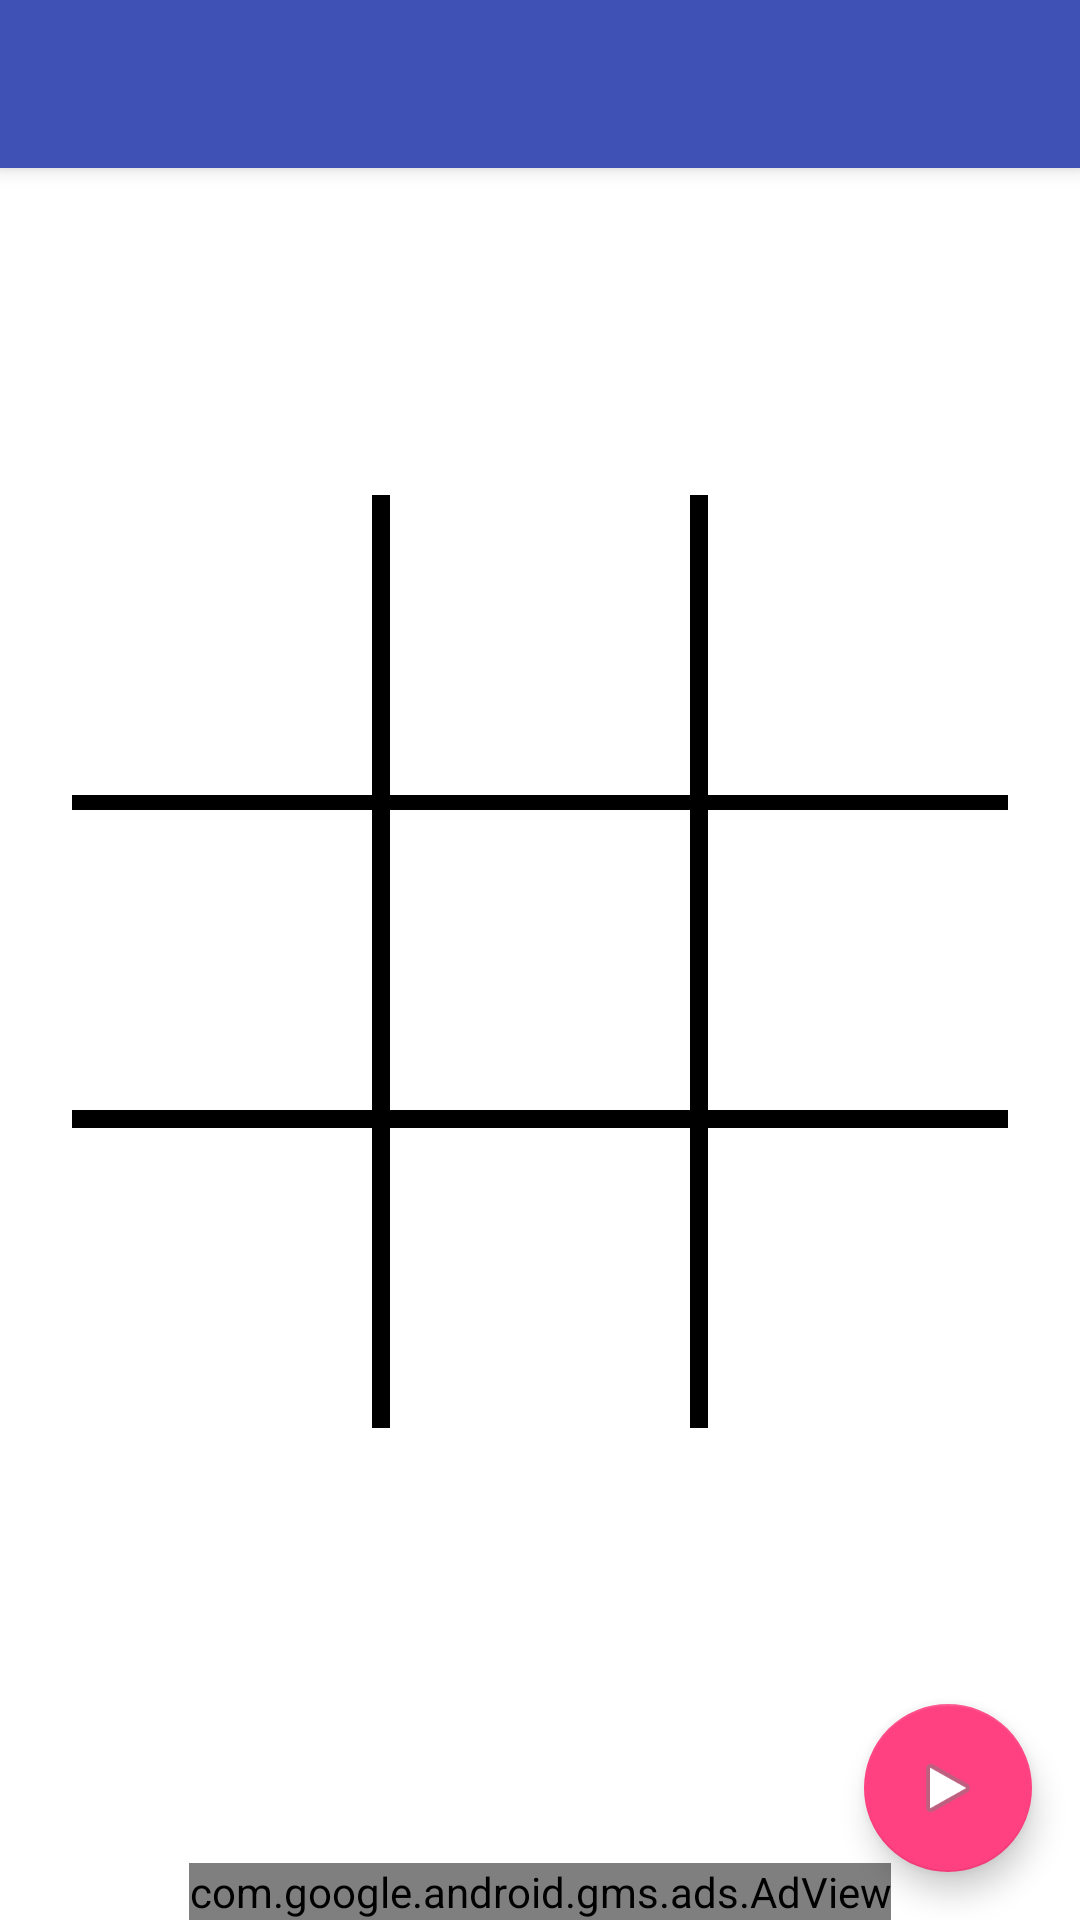

This screen was rendered from an Android layout file. Write that file and the resources it references.
<!-- AndroidManifest.xml: activity theme AppTheme.NoActionBar -->
<!-- res/layout/activity_main.xml -->
<?xml version="1.0" encoding="utf-8"?>
<android.support.design.widget.CoordinatorLayout xmlns:android="http://schemas.android.com/apk/res/android"
    xmlns:app="http://schemas.android.com/apk/res-auto"
    xmlns:tools="http://schemas.android.com/tools"
    android:layout_width="match_parent"
    android:layout_height="match_parent"
    android:id="@+id/clayout"
    tools:context=".MainActivity">

    <android.support.design.widget.AppBarLayout
        android:layout_width="match_parent"
        android:layout_height="wrap_content"
        android:theme="@style/AppTheme.AppBarOverlay">

        <android.support.v7.widget.Toolbar
            android:id="@+id/toolbar"
            android:layout_width="match_parent"
            android:layout_height="?attr/actionBarSize"
            android:background="?attr/colorPrimary"
            app:popupTheme="@style/AppTheme.PopupOverlay" />

    </android.support.design.widget.AppBarLayout>

    <include layout="@layout/content_main" />

    <android.support.design.widget.FloatingActionButton
        android:id="@+id/startAgain"
        android:layout_width="wrap_content"
        android:layout_height="wrap_content"
        android:layout_gravity="bottom|end"
        android:layout_margin="16dp"
        app:srcCompat="@android:drawable/ic_media_play" />

    <com.google.android.gms.ads.AdView xmlns:ads="http://schemas.android.com/apk/res-auto"
        android:id="@+id/adView"
        android:layout_width="wrap_content"
        android:layout_height="wrap_content"
        android:layout_centerHorizontal="true"
        android:layout_centerVertical="true"
        android:layout_gravity="bottom|center"
        android:layout_marginTop="30dp"
        ads:adSize="BANNER"
        ads:adUnitId="ca-app-pub-2807565067627797/3395944711"></com.google.android.gms.ads.AdView>



</android.support.design.widget.CoordinatorLayout>
<!-- res/layout/content_main.xml (included above) -->
<RelativeLayout xmlns:android="http://schemas.android.com/apk/res/android"
    xmlns:app="http://schemas.android.com/apk/res-auto"
    xmlns:tools="http://schemas.android.com/tools"
    android:layout_width="match_parent"
    android:layout_height="match_parent"
    android:padding="20dp"
    android:background="@android:color/white"
    tools:context=".MainActivity">



    <LinearLayout
        android:id="@+id/linear_1"
        android:layout_width="312dp"
        android:layout_height="102dp"
        android:layout_above="@+id/linear_2"
        android:layout_alignStart="@+id/linear_2"
        android:background="@android:color/black"
        android:orientation="horizontal">

        <Button
            android:id="@+id/btn1"
            android:layout_width="100dp"
            android:layout_height="100dp"
            android:layout_marginRight="3dp"
            android:layout_marginBottom="3dp"
            android:background="@android:color/white" />

        <Button
            android:id="@+id/btn2"
            android:layout_width="100dp"
            android:layout_height="100dp"
            android:layout_marginRight="3dp"
            android:layout_marginLeft="3dp"
            android:layout_marginBottom="3dp"
            android:background="@android:color/white" />

        <Button
            android:id="@+id/btn3"
            android:layout_width="100dp"
            android:layout_height="100dp"
            android:layout_marginLeft="3dp"
            android:layout_marginBottom="3dp"
            android:background="@android:color/white" />

    </LinearLayout>

    <LinearLayout
        android:id="@+id/linear_2"
        android:layout_width="312dp"
        android:layout_height="106dp"
        android:layout_centerHorizontal="true"
        android:layout_centerVertical="true"
        android:background="@android:color/black"
        android:orientation="horizontal">

        <Button
            android:id="@+id/btn4"
            android:layout_width="100dp"
            android:layout_height="100dp"
            android:layout_marginTop="3dp"
            android:layout_marginRight="3dp"
            android:layout_marginBottom="3dp"
            android:background="@android:color/white" />

        <Button
            android:id="@+id/btn5"
            android:layout_width="100dp"
            android:layout_height="100dp"
            android:layout_margin="3dp"
            android:background="@android:color/white"/>

        <Button
            android:id="@+id/btn6"
            android:layout_width="100dp"
            android:layout_height="100dp"
            android:layout_marginTop="3dp"
            android:layout_marginLeft="3dp"
            android:layout_marginBottom="3dp"
            android:background="@android:color/white" />

    </LinearLayout>

    <LinearLayout
        android:id="@+id/linear_3"
        android:layout_width="312dp"
        android:layout_height="103dp"
        android:layout_alignStart="@+id/linear_2"
        android:layout_below="@+id/linear_2"
        android:background="@android:color/black"
        android:orientation="horizontal">

        <Button
            android:id="@+id/btn7"
            android:layout_width="100dp"
            android:layout_height="100dp"
            android:layout_marginTop="3dp"
            android:layout_marginRight="3dp"
            android:background="@android:color/white" />

        <Button
            android:id="@+id/btn8"
            android:layout_width="100dp"
            android:layout_height="100dp"
            android:layout_marginLeft="3dp"
            android:layout_marginRight="3dp"
            android:layout_marginTop="3dp"
            android:background="@android:color/white"/>

        <Button
            android:id="@+id/btn9"
            android:layout_width="100dp"
            android:layout_height="100dp"
            android:layout_marginTop="3dp"
            android:layout_marginLeft="3dp"
            android:background="@android:color/white" />
    </LinearLayout>

    <TextView
        android:layout_width="wrap_content"
        android:layout_height="wrap_content"
        android:id="@+id/txtTurn"
        android:layout_marginTop="25dp"
        android:layout_centerHorizontal="true"
        android:layout_below="@id/linear_3"
        android:text=""/>


   </RelativeLayout>
<!-- resources referenced by this layout -->
<resources>
  <style name="AppTheme.AppBarOverlay" parent="ThemeOverlay.AppCompat.Dark.ActionBar" />
  <style name="AppTheme.PopupOverlay" parent="ThemeOverlay.AppCompat.Light" />
  <style name="AppTheme.NoActionBar">
          <item name="windowActionBar">false</item>
          <item name="windowNoTitle">true</item>
          <item name="coordinatorLayoutStyle">@style/Widget.Support.CoordinatorLayout</item>
          <item name="floatingActionButtonStyle">@style/Widget.Design.FloatingActionButton</item>
      </style>
</resources>
